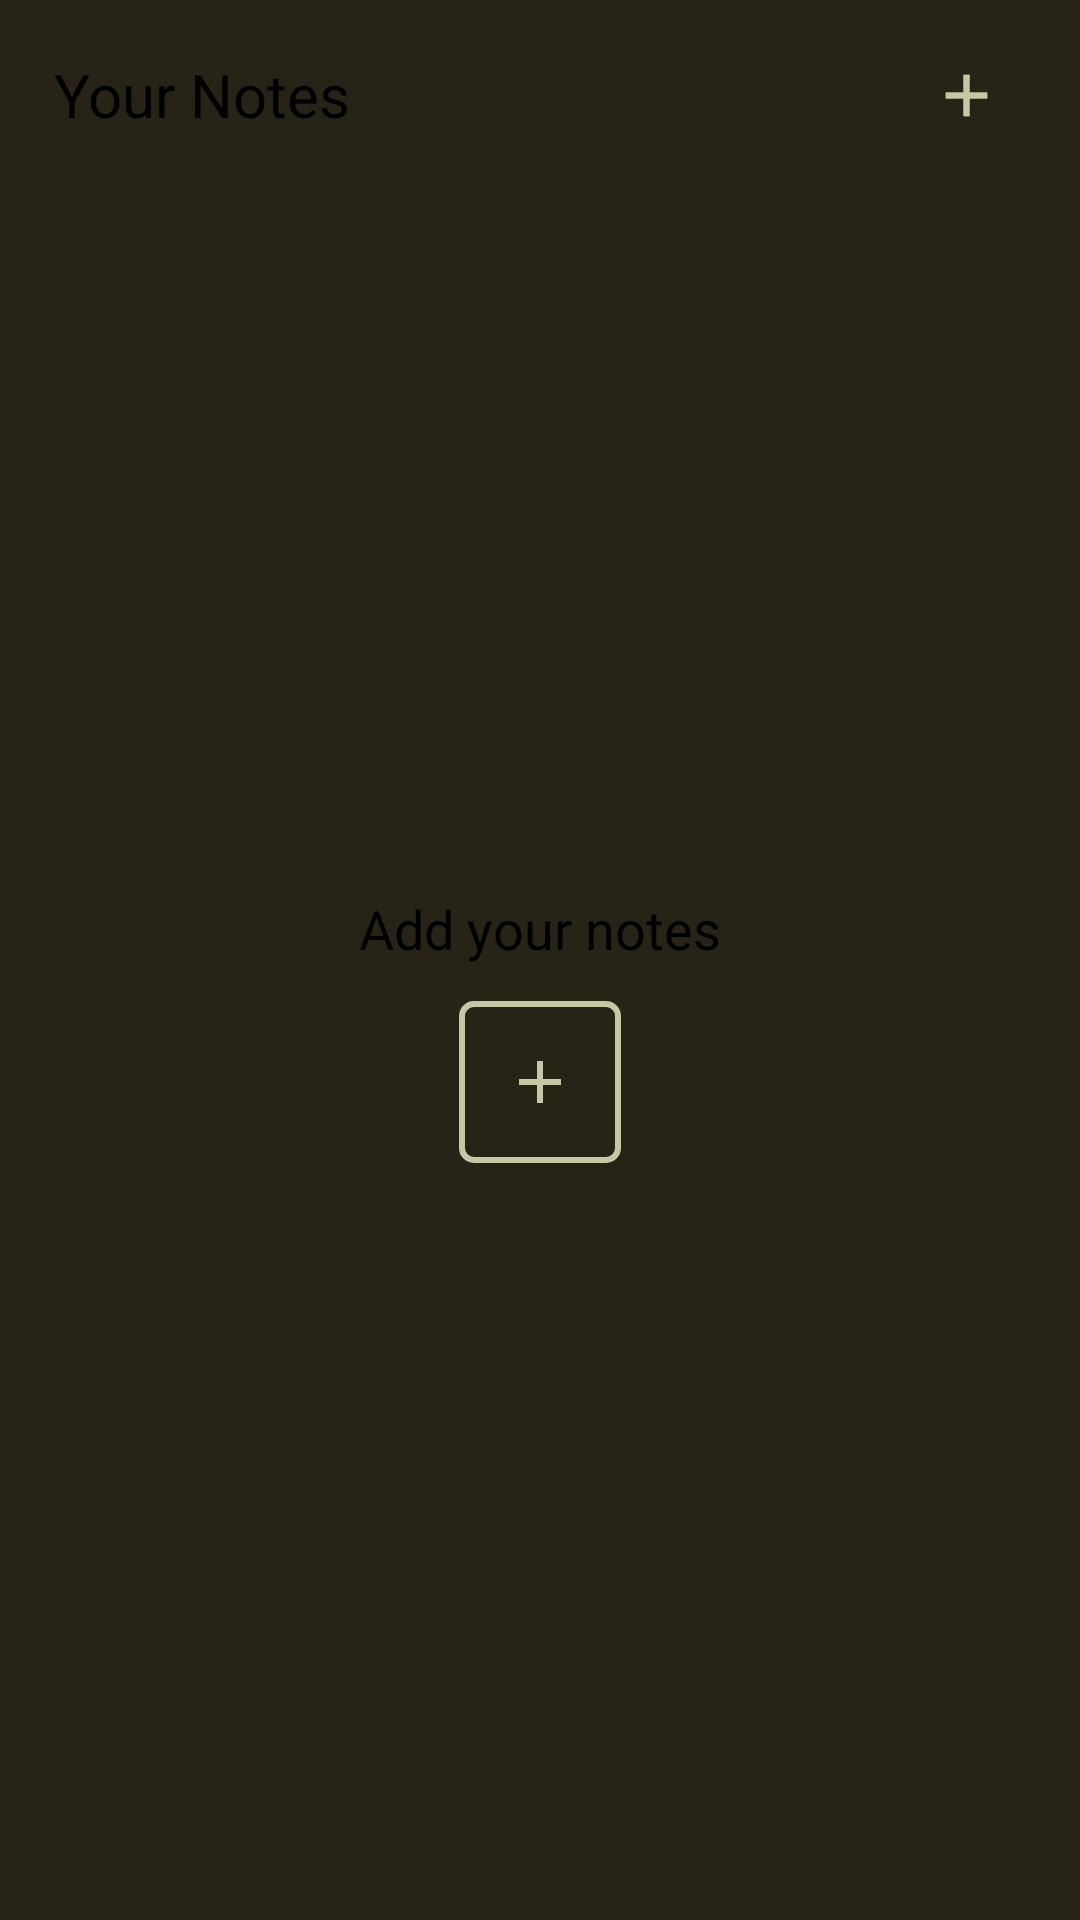

Android layout source for this screen:
<!-- AndroidManifest.xml: application theme Theme.Notes -->
<!-- res/layout/fragment_main.xml -->
<?xml version="1.0" encoding="utf-8"?>
<layout xmlns:android="http://schemas.android.com/apk/res/android"
    xmlns:app="http://schemas.android.com/apk/res-auto"
    xmlns:tools="http://schemas.android.com/tools">

    <data>

        <variable
            name="isDataAvailable"
            type="Boolean"
            android:value="false" />
    </data>

    <androidx.constraintlayout.widget.ConstraintLayout
        android:id="@+id/main"
        android:layout_width="match_parent"
        android:layout_height="match_parent"
        android:background="@color/dark_background"
        android:paddingHorizontal="18sp"
        android:paddingTop="18sp"
        tools:context=".main.ui.main.MainFragment">

        <TextView
            android:id="@+id/tvTitle"
            style="@style/myTextStyleLargeBold"
            android:layout_width="wrap_content"
            android:layout_height="wrap_content"
            android:text="@string/your_notes"
            android:textSize="20sp"
            app:layout_constraintStart_toStartOf="parent"
            app:layout_constraintTop_toTopOf="parent" />

        <ImageView
            android:id="@+id/addNoteTest"
            android:layout_width="wrap_content"
            android:layout_height="wrap_content"
            android:padding="8sp"
            android:src="@drawable/baseline_add_24"
            app:layout_constraintBottom_toBottomOf="@+id/tvTitle"
            app:layout_constraintEnd_toEndOf="parent"
            app:layout_constraintTop_toTopOf="@id/tvTitle" />

        <View
            android:id="@+id/idButton"
            android:layout_width="20sp"
            android:layout_height="20sp"
            android:layout_marginStart="20sp"
            app:layout_constraintBottom_toBottomOf="@+id/tvTitle"
            app:layout_constraintStart_toEndOf="@id/tvTitle"
            app:layout_constraintTop_toTopOf="@id/tvTitle"
            />

        <ImageView
            android:id="@+id/addNote"
            android:layout_width="wrap_content"
            android:layout_height="wrap_content"
            android:padding="8sp"
            android:src="@drawable/baseline_add_24"
            app:layout_constraintBottom_toBottomOf="@+id/tvTitle"
            app:layout_constraintEnd_toEndOf="parent"
            app:layout_constraintTop_toTopOf="@id/tvTitle" />


        <androidx.recyclerview.widget.RecyclerView
            android:id="@+id/listRecycleView"
            android:layout_width="match_parent"
            android:layout_height="0dp"
            android:layout_marginVertical="16sp"
            android:isVisible="@{isDataAvailable}"
            android:orientation="vertical"
            app:layoutManager="androidx.recyclerview.widget.LinearLayoutManager"
            app:layout_constraintBottom_toBottomOf="parent"
            app:layout_constraintTop_toBottomOf="@id/tvTitle" />

        <androidx.constraintlayout.widget.ConstraintLayout
            android:layout_width="match_parent"
            android:layout_height="wrap_content"
            android:isVisible="@{!isDataAvailable}"
            app:layout_constraintBottom_toBottomOf="parent"
            app:layout_constraintTop_toBottomOf="@id/tvTitle">

            <TextView
                android:id="@+id/noDataTitle"
                style="@style/myTextStyleLargeBold"
                android:layout_width="wrap_content"
                android:layout_height="wrap_content"
                android:text="@string/add_Notes"
                app:layout_constraintEnd_toEndOf="parent"
                app:layout_constraintStart_toStartOf="parent"
                app:layout_constraintTop_toTopOf="parent" />

            <ImageView
                android:id="@+id/addNoteSecondary"
                android:layout_width="wrap_content"
                android:layout_height="wrap_content"
                android:layout_marginTop="12dp"
                android:background="@drawable/square_sage_border"
                android:padding="15sp"
                android:src="@drawable/baseline_add_24"
                app:layout_constraintEnd_toEndOf="@id/noDataTitle"
                app:layout_constraintStart_toStartOf="@id/noDataTitle"
                app:layout_constraintTop_toBottomOf="@id/noDataTitle" />


        </androidx.constraintlayout.widget.ConstraintLayout>


    </androidx.constraintlayout.widget.ConstraintLayout>
</layout>
<!-- resources referenced by this layout -->
<resources>
  <color name="dark_background">#272317</color>
  <!-- drawable baseline_add_24 (drawable) -->
  <vector xmlns:android="http://schemas.android.com/apk/res/android"
      android:width="24dp"
      android:height="24dp"
      android:viewportWidth="24"
      android:viewportHeight="24">
      <path
          android:fillColor="@color/sage"
          android:pathData="M19,13h-6v6h-2v-6H5v-2h6V5h2v6h6v2z" />
  </vector>
  <!-- drawable square_sage_border (drawable) -->
  <shape xmlns:android="http://schemas.android.com/apk/res/android"
      android:width="24dp"
      android:height="24dp"
      android:viewportWidth="24"
      android:viewportHeight="24">
      <stroke
          android:width="2sp"
          android:color="@color/sage" />
      <corners android:radius="4dp" />
  </shape>
  <string name="add_Notes">Add your notes</string>
  <string name="your_notes">Your Notes</string>
  <style name="myTextStyleLargeBold" parent="MyTextBold">
          <item name="android:textSize">18sp</item>
      </style>
  <color name="sage">#C7C7A6</color>
  <style name="MyTextBold" parent="myTextStyle">
          <item name="android:textStyle">bold</item>
      </style>
  <style name="myTextStyle" parent="Widget.AppCompat.TextView">
          <item name="android:textColor">@color/sage</item>
      </style>
</resources>
